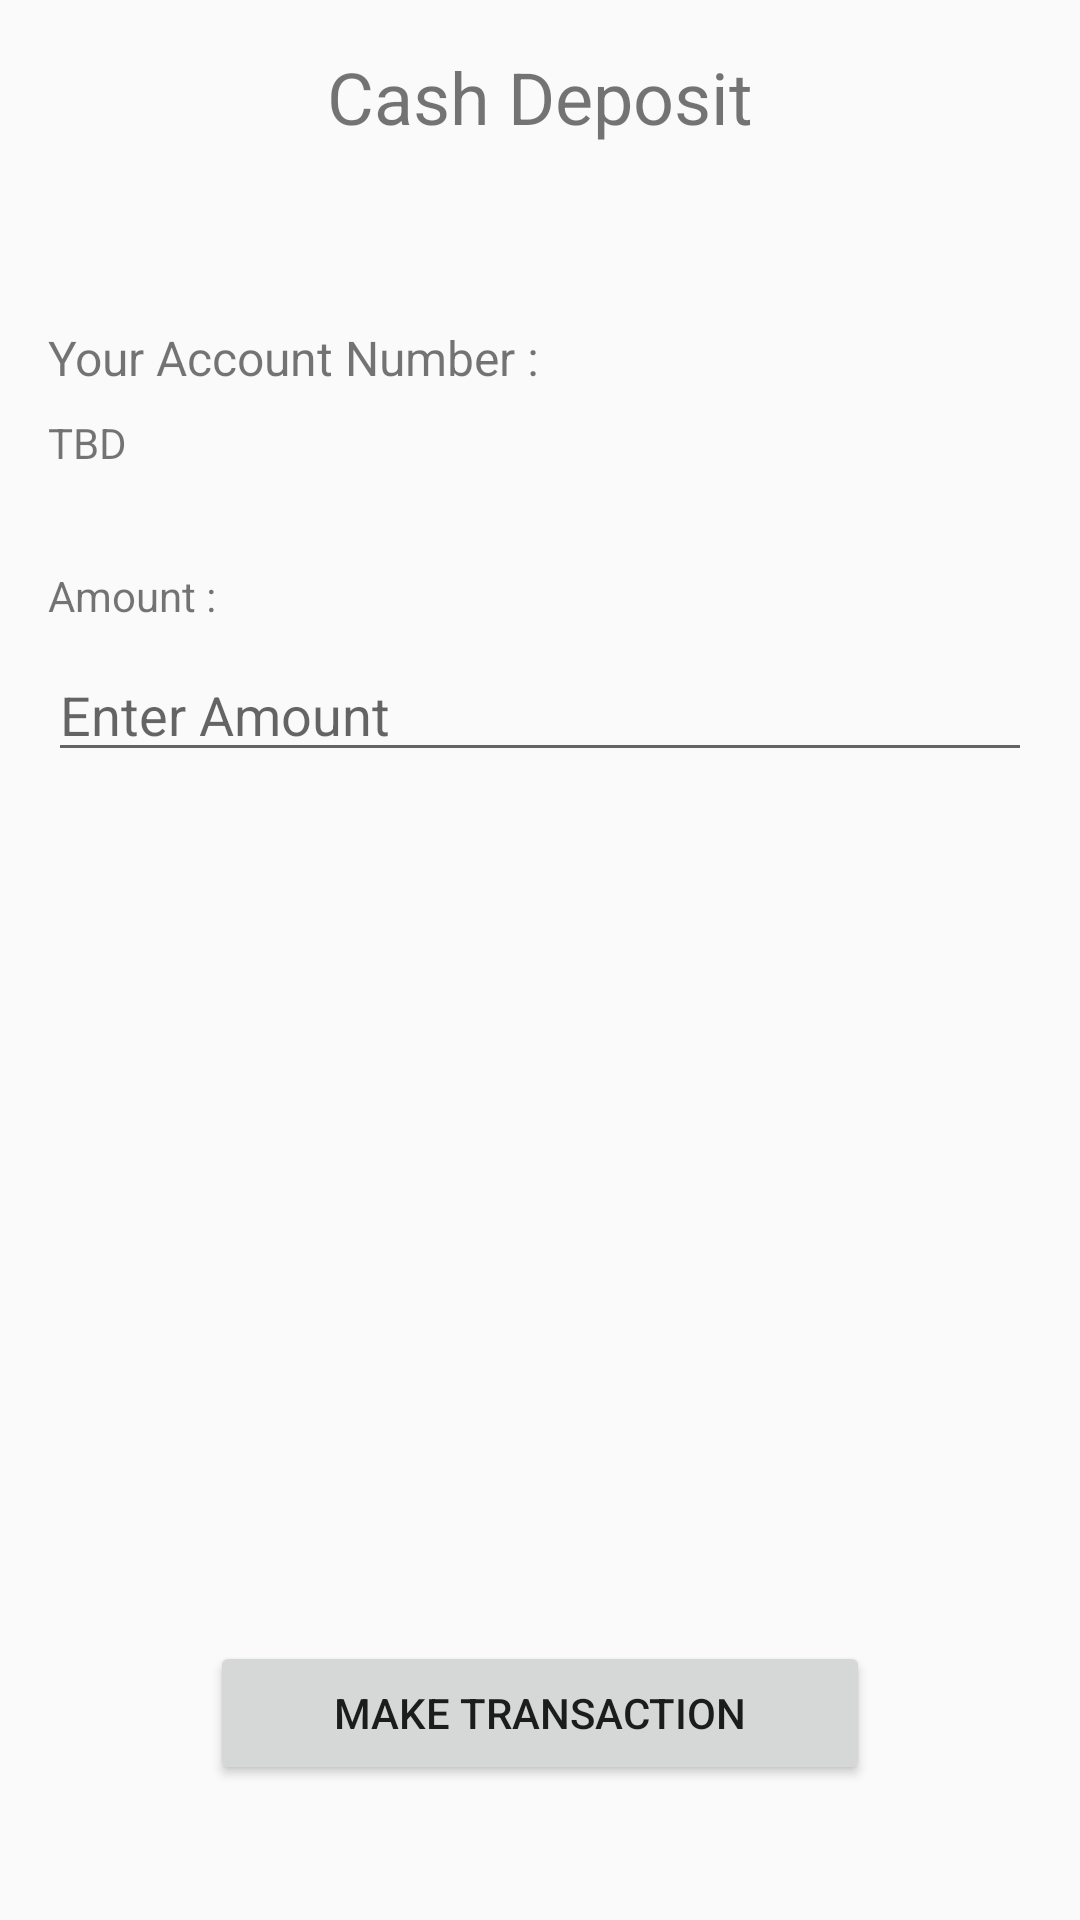

Here is an Android app screen rendered from its layout file. Give the layout XML and the strings, colors and styles it references.
<!-- AndroidManifest.xml: application theme Theme.MicroBankingSystem -->
<!-- res/layout/activity_deposit_fragment.xml -->
<?xml version="1.0" encoding="utf-8"?>
<androidx.constraintlayout.widget.ConstraintLayout xmlns:android="http://schemas.android.com/apk/res/android"
    xmlns:app="http://schemas.android.com/apk/res-auto"
    xmlns:tools="http://schemas.android.com/tools"
    android:layout_width="match_parent"
    android:layout_height="match_parent"
    tools:context=".ui.DepositFragment">


    <TextView
        android:id="@+id/textView2"
        android:layout_width="wrap_content"
        android:layout_height="wrap_content"
        android:layout_marginTop="16dp"
        android:text="@string/cashDeposit"
        android:textSize="24sp"
        app:layout_constraintEnd_toEndOf="parent"
        app:layout_constraintStart_toStartOf="parent"
        app:layout_constraintTop_toTopOf="parent" />

    <TextView
        android:id="@+id/textView3"
        android:layout_width="wrap_content"
        android:layout_height="wrap_content"
        android:layout_marginStart="16dp"
        android:layout_marginTop="60dp"
        android:text="@string/your_ac_no"
        android:textSize="16sp"
        app:layout_constraintStart_toStartOf="parent"
        app:layout_constraintTop_toBottomOf="@+id/textView2" />

    <TextView
        android:id="@+id/textView4"
        android:layout_width="0dp"
        android:layout_height="wrap_content"
        android:layout_marginStart="16dp"
        android:layout_marginTop="8dp"
        android:layout_marginEnd="16dp"
        android:text="TBD"
        app:layout_constraintEnd_toEndOf="parent"
        app:layout_constraintStart_toStartOf="parent"
        app:layout_constraintTop_toBottomOf="@+id/textView3" />

    <TextView
        android:id="@+id/textView6"
        android:layout_width="wrap_content"
        android:layout_height="wrap_content"
        android:layout_marginStart="16dp"
        android:layout_marginTop="32dp"
        android:text="@string/amount"
        app:layout_constraintStart_toStartOf="parent"
        app:layout_constraintTop_toBottomOf="@+id/textView4" />

    <EditText
        android:id="@+id/editTextNumberDecimal"
        android:layout_width="0dp"
        android:layout_height="wrap_content"
        android:layout_marginStart="16dp"
        android:layout_marginTop="8dp"
        android:layout_marginEnd="16dp"
        android:ems="10"
        android:hint="@string/enter_amount"
        android:inputType="numberDecimal"
        app:layout_constraintEnd_toEndOf="parent"
        app:layout_constraintStart_toStartOf="parent"
        app:layout_constraintTop_toBottomOf="@+id/textView6" />

    <Button
        android:id="@+id/btn_makeTransaction2"
        android:layout_width="220dp"
        android:layout_height="wrap_content"
        android:layout_marginBottom="45dp"
        android:text="@string/make_transaction"
        app:layout_constraintBottom_toBottomOf="parent"
        app:layout_constraintEnd_toEndOf="parent"
        app:layout_constraintStart_toStartOf="parent" />


</androidx.constraintlayout.widget.ConstraintLayout>
<!-- resources referenced by this layout -->
<resources>
  <string name="amount">Amount :</string>
  <string name="cashDeposit">Cash Deposit</string>
  <string name="enter_amount">Enter Amount</string>
  <string name="make_transaction">Make Transaction</string>
  <string name="your_ac_no">Your Account Number :</string>
  <style name="Theme.MicroBankingSystem" parent="Theme.AppCompat.Light.NoActionBar">
          
          <item name="colorPrimary">@color/purple_500</item>
          <item name="colorPrimaryVariant">@color/purple_700</item>
          <item name="colorOnPrimary">@color/white</item>
          
          <item name="colorSecondary">@color/teal_200</item>
          <item name="colorSecondaryVariant">@color/teal_700</item>
          <item name="colorOnSecondary">@color/black</item>
          
          <item name="android:statusBarColor" tools:targetApi="l">?attr/colorPrimaryVariant</item>
          
      </style>
  <color name="purple_500">#FF6200EE</color>
  <color name="purple_700">#FF3700B3</color>
  <color name="white">#FFFFFFFF</color>
  <color name="teal_200">#FF03DAC5</color>
  <color name="teal_700">#FF018786</color>
  <color name="black">#FF000000</color>
</resources>
